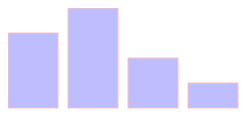
D3 v3 page, settled after 360 driven frames (6 s of simulated time); the page loaded 1 data file(s).


// ── other_code.js
d3.json("tweets.json", function(error, data){
	console.log(data);
	dataViz(data.tweets);
});

function dataViz(incomingData){
	var nestedTweets = d3.nest()
	.key(function(tweet){return tweet.user})
	.entries(incomingData);

	console.log(nestedTweets);

	nestedTweets.forEach(function(tweet){
		tweet.numTweets = tweet.values.length //creates a new attribute based on the number of tweets
	})

	var maxTweets = d3.max(nestedTweets, function(tweet){
		return tweet.numTweets
	})

	var yScale = d3.scale.linear().domain([0, maxTweets]).range([0, 100]);

	d3.select('svg')
		.selectAll('rect')
		.data(nestedTweets)
		.enter()
		.append("rect")
		.attr("width", 50)
		.attr("height", function(d){
			return yScale(d.numTweets);
		})
		.attr('x', function(d, i){
			return i*60
		})
		.attr('y', function(d){
			return 100 - yScale(d.numTweets);
		})
		.style("fill", "blue")
		.style("stroke", "red")
		.style("stroke-width", "1px")
		.style('opacity', .25)
}

// d3.csv("cities.csv", function(error, data){
// 	dataViz(data)
// })

// function dataViz(incomingData){

// 	var maxPopulation = d3.max(incomingData, function(el){
// 		return parseInt(el.population);
// 	}); //transforming the population value into an integer

// 	var yScale = d3.scale.linear().domain([0, maxPopulation]).range([0, 460]);

// 	d3.select("svg").attr("style", "height : 480px; width: 600px;");

// 	d3.select("svg").selectAll('rect')
// 		.data(incomingData)
// 		.enter()
// 		.append("rect")
// 		.attr("width", 50)
// 		.attr("height", function(d){
// 			return yScale(parseInt(d.population));
// 		})
// 		.attr("x", function(d, i){
// 			return i * 60
// 		})
// 		.attr("y", function(d){
// 			return 480 - yScale(parseInt(d.population));
// 		})
// 		.style('fill', 'blue')
// 		.style('stroke', "red")
// 		.style('stroke-width', "1px")
// 		.style("opacity", .25);
// }

// this nests the data for each user
// so it will be an array 

### data: tweets.json
{
 "tweets": [
  {
   "user": "Al",
   "content": "I really love seafood.",
   "timestamp": "Mon Dec 23 2013 21:30 GMT-0800 (PST)",
   "retweets": [
    "Raj",
    "Pris",
    "Roy"
   ],
   "favorites": [
    "Sam"
   ]
  },
  {
   "user": "Al",
   "content": "I take that back, this doesn't taste so …",
   "timestamp": "Mon Dec 23 2013 21:55 GMT-0800 (PST)",
   "retweets": [
    "Roy"
   ],
   "favorites": []
  },
  {
   "user": "Al",
   "content": "From now on, I'm only eating cheese sand…",
   "timestamp": "Mon Dec 23 2013 22:22 GMT-0800 (PST)",
   "retweets": [],
   "favorites": [
    "Roy",
    "Sam"
   ]
  },
  {
   "user": "Roy",
   "content": "Great workout!",
   "timestamp": "Mon Dec 23 2013 7:20 GMT-0800 (PST)",
   "retweets": [],
   "favorites": []
  },
  {
   "user": "Roy",
   "content": "Spectacular oatmeal!",
   "timestamp": "Mon Dec 23 2013 7:23 GMT-0800 (PST)",
   "retweets": [],
   "favorites": []
  },
  {
   "user": "Roy",
   "content": "Amazing traffic!",
   "timestamp": "Mon Dec 23 2013 7:47  GMT-0800 (PST)",
   "retweets": [],
   "favorites": []
  },
  {
   "user": "Roy",
   "content": "Just got a ticket for texting and drivin…",
   "timestamp": "Mon Dec 23 2013 8:05 GMT-0800 (PST)",
   "retweets": [],
   "favorites": [
    "Sam",
    "Sally",
    "Pris"
   ]
  },
  {
   "user": "Pris",
   "content": "Going to have some boiled eggs.",
   "timestamp": "Mon Dec 23 2013 18:23 GMT-0800 (PST)",
   "retweets": [],
   "favorites": [
    "Sally"
   ]
  },
  "... 2 more items"
 ]
}